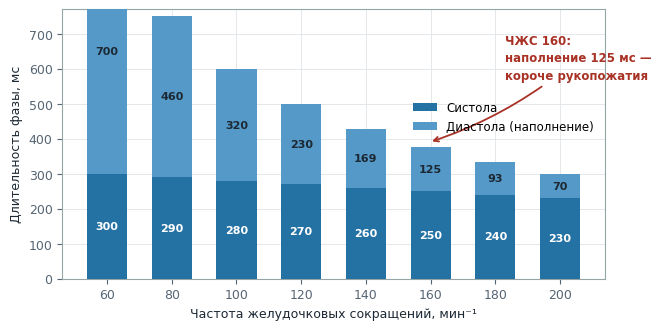
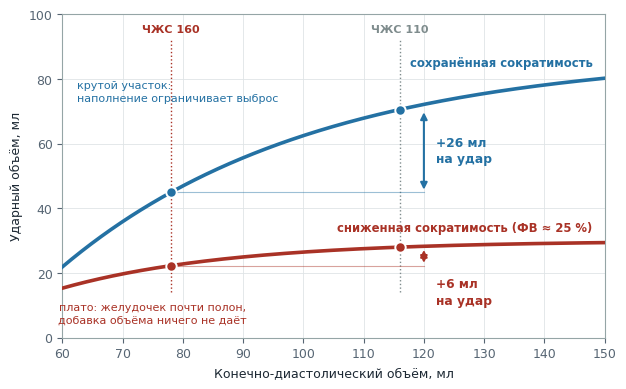
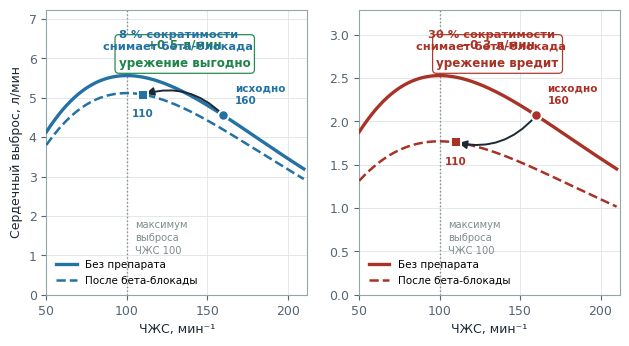
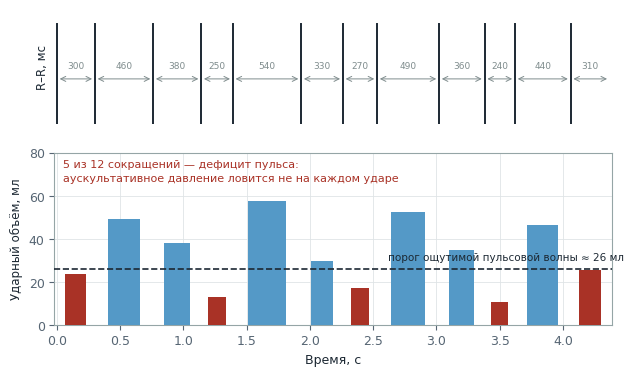
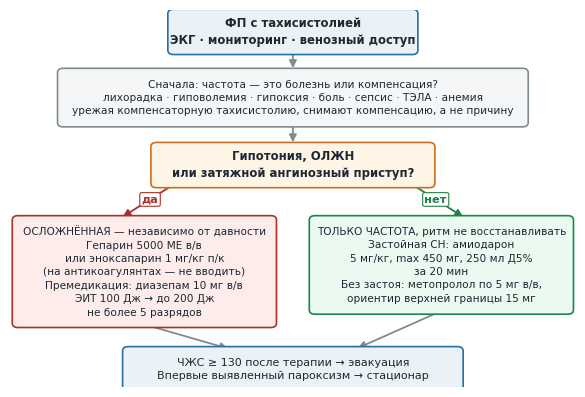

Source code (Python) for these figures, in order:
#!/usr/bin/env python3
"""Графики к разбору «Тахисистолия при фибрилляции предсердий».

    python3 postroit.py

Модель однокамерная, феноменологическая: наполнение желудочка описано
экспоненциальным насыщением по времени диастолы, сократимость задана
предельным ударным объёмом. Числа подобраны так, чтобы соответствовать
порядку величин у пожилого пациента; это учебная модель зависимостей,
а не результат измерений у конкретного больного.
"""

from __future__ import annotations

import numpy as np
import matplotlib

matplotlib.use("Agg")
import matplotlib.pyplot as plt
from matplotlib.patches import FancyArrowPatch, FancyBboxPatch

plt.rcParams.update({
    "font.family": "DejaVu Sans",
    "font.size": 9,
    "axes.edgecolor": "#95a5a6",
    "axes.labelcolor": "#1c2833",
    "axes.titlesize": 10.5,
    "axes.titleweight": "bold",
    "axes.titlecolor": "#1c2833",
    "xtick.color": "#566573",
    "ytick.color": "#566573",
    "axes.grid": True,
    "grid.color": "#dfe4e6",
    "grid.linewidth": 0.6,
    "figure.facecolor": "white",
    "savefig.facecolor": "white",
    "savefig.dpi": 220,
    "savefig.bbox": "tight",
})

TEMNYY = "#1c2833"
SINIY = "#2471a3"
GOLUBOY = "#5499c7"
KRASNYY = "#a93226"
ORANZH = "#ca6f1e"
SERYY = "#7f8c8d"
ZELENYY = "#1e8449"


# --- физиология модели ---------------------------------------------------

def sistola(chss: np.ndarray | float) -> np.ndarray | float:
    """Длительность механической систолы, с.

    Систола при учащении тоже укорачивается, но несопоставимо слабее
    диастолы: основной вклад в укорочение цикла даёт диастола.
    """
    return np.clip(0.30 - 0.0005 * (np.asarray(chss, dtype=float) - 60), 0.20, None)


def diastola(chss: np.ndarray | float) -> np.ndarray:
    """Время наполнения желудочка, с."""
    return np.clip(60.0 / np.asarray(chss, dtype=float) - sistola(chss), 0.01, None)


def udarnyy_obem(t_dia: np.ndarray | float, uo_max: float, tau: float) -> np.ndarray:
    """Ударный объём как функция времени наполнения (насыщение)."""
    return uo_max * (1.0 - np.exp(-np.asarray(t_dia, dtype=float) / tau))


# Постоянная наполнения: у пожилого сердца релаксация замедлена
# (диастолическая дисфункция), поэтому наполнение сильнее зависит от времени.
TAU = 0.32

# Субстраты. Ключ модели — разная чувствительность к бета-блокаде.
# Сердце с сохранённым резервом теряет от блокады немного; сердце, выброс
# которого держится на максимальной симпатической стимуляции, теряет
# несопоставимо больше — именно поэтому приказ уводит застойную
# недостаточность на амиодарон, а не на метопролол.
SUBSTRATY = {
    "sohrannyy": {"podpis": "Сохранённая сократимость", "uo_max": 88.0, "beta": 0.92},
    "snizhennyy": {"podpis": "Сниженная сократимость (ФВ ≈ 25 %)", "uo_max": 40.0, "beta": 0.70},
}


# --- рисунок 1: куда девается диастола -----------------------------------

def risunok_diastola() -> None:
    chss = np.array([60, 80, 100, 120, 140, 160, 180, 200])
    sis = sistola(chss)
    dia = diastola(chss)

    figura, os = plt.subplots(figsize=(7.0, 3.5))
    x = np.arange(len(chss))

    os.bar(x, sis * 1000, width=0.62, color=SINIY, label="Систола", zorder=3)
    os.bar(x, dia * 1000, width=0.62, bottom=sis * 1000, color=GOLUBOY,
           label="Диастола (наполнение)", zorder=3)

    for i, (s, d) in enumerate(zip(sis, dia)):
        os.text(i, s * 1000 / 2, f"{s*1000:.0f}", ha="center", va="center",
                color="white", fontsize=8, fontweight="bold", zorder=4)
        os.text(i, s * 1000 + d * 1000 / 2, f"{d*1000:.0f}", ha="center", va="center",
                color=TEMNYY, fontsize=8, fontweight="bold", zorder=4)

    # выделить рабочую точку пациентки
    i160 = int(np.where(chss == 160)[0][0])
    os.annotate("ЧЖС 160:\nнаполнение 125 мс —\nкороче рукопожатия",
                xy=(i160 - 0.02, (sis[i160] + dia[i160]) * 1000 + 15),
                xytext=(i160 + 1.15, 570),
                fontsize=8.5, color=KRASNYY, fontweight="bold", ha="left",
                linespacing=1.45,
                arrowprops=dict(arrowstyle="->", color=KRASNYY, lw=1.3,
                                connectionstyle="arc3,rad=-0.10"))

    os.set_xticks(x)
    os.set_xticklabels(chss)
    os.set_xlabel("Частота желудочковых сокращений, мин⁻¹")
    os.set_ylabel("Длительность фазы, мс")
    # заголовок убран — подпись идёт в markdown-caption
    os.set_ylim(0, 770)
    # легенда уходит вправо-вниз: сверху справа стоит выноска, снизу — короткие столбики
    os.legend(loc="center right", bbox_to_anchor=(1.0, 0.60),
              frameon=False, fontsize=8.5)
    os.set_axisbelow(True)

    figura.savefig("ris1_diastola.png")
    plt.close(figura)


# --- рисунок 2: кривая Франка–Старлинга ----------------------------------

def risunok_starling() -> None:
    kdo = np.linspace(60, 150, 500)

    # сохранённая сократимость: крутой участок в рабочем диапазоне
    uo_sohr = 88 * (1 - np.exp(-(kdo - 48) / 42))
    # сниженная сократимость (ФВ ≈ 25 %): кривая и опущена, и распластана —
    # желудочек работает почти на пределе наполнения, добавка объёма даёт мало
    uo_sniz = 30 * (1 - np.exp(-(kdo - 40) / 28))

    figura, os = plt.subplots(figsize=(7.0, 4.2))

    kdo_bystro, kdo_medlenno = 78.0, 116.0
    for x, podpis, cvet_p in ((kdo_bystro, "ЧЖС 160", KRASNYY),
                              (kdo_medlenno, "ЧЖС 110", SERYY)):
        # вертикаль не тянем на всю высоту: низ и верх нужны под подписи
        os.plot([x, x], [14, 92], color=cvet_p, lw=1.0, ls=":", zorder=1)
        os.text(x, 97, podpis, fontsize=8, color=cvet_p, ha="center",
                va="top", fontweight="bold")

    os.plot(kdo, uo_sohr, color=SINIY, lw=2.6, zorder=3)
    os.plot(kdo, uo_sniz, color=KRASNYY, lw=2.6, zorder=3)

    # подписи прямо у кривых — отдельная легенда только отнимает место
    os.text(148, 85, "сохранённая сократимость", fontsize=8.4, color=SINIY,
            ha="right", va="center", fontweight="bold")
    os.text(148, 34, "сниженная сократимость (ФВ ≈ 25 %)", fontsize=8.4,
            color=KRASNYY, ha="right", va="center", fontweight="bold")

    def tochka(kdo_t: float, krivaya, cvet: str) -> float:
        uo_t = float(np.interp(kdo_t, kdo, krivaya))
        os.plot([kdo_t], [uo_t], "o", color=cvet, ms=7.5, mec="white", mew=1.4, zorder=5)
        return uo_t

    a1 = tochka(kdo_bystro, uo_sohr, SINIY)
    a2 = tochka(kdo_medlenno, uo_sohr, SINIY)
    b1 = tochka(kdo_bystro, uo_sniz, KRASNYY)
    b2 = tochka(kdo_medlenno, uo_sniz, KRASNYY)

    # вертикальные скобки прироста на правой границе диапазона
    skobka_x = kdo_medlenno + 4.0
    for niz, verh, cvet, y_podpisi in ((a1, a2, SINIY, (a1 + a2) / 2),
                                       (b1, b2, KRASNYY, 14.0)):
        os.add_patch(FancyArrowPatch((skobka_x, niz), (skobka_x, verh),
                                    arrowstyle="<|-|>", mutation_scale=10,
                                    color=cvet, lw=1.5, zorder=4))
        os.plot([kdo_bystro, skobka_x], [niz, niz],
                color=cvet, lw=0.8, alpha=0.45, zorder=2)
        os.text(skobka_x + 2.0, y_podpisi, f"+{verh - niz:.0f} мл\nна удар",
                color=cvet, fontsize=8.8, fontweight="bold", va="center",
                ha="left", linespacing=1.35)

    os.text(62.5, 76, "крутой участок:\nнаполнение ограничивает выброс",
            fontsize=8, color=SINIY, ha="left", va="center", linespacing=1.4)
    os.text(75, 7.5, "плато: желудочек почти полон,\nдобавка объёма ничего не даёт",
            fontsize=8, color=KRASNYY, ha="center", va="center", linespacing=1.4)

    os.set_xlabel("Конечно-диастолический объём, мл")
    os.set_ylabel("Ударный объём, мл")
    # заголовок убран
    os.set_xlim(60, 150)
    os.set_ylim(0, 100)
    os.set_axisbelow(True)

    figura.savefig("ris2_starling.png")
    plt.close(figura)


# --- рисунок 3: сердечный выброс против частоты --------------------------

def risunok_vybros() -> None:
    chss = np.linspace(50, 210, 500)
    t_dia = diastola(chss)

    poryadok = [("sohrannyy", SINIY), ("snizhennyy", KRASNYY)]
    figura, oси = plt.subplots(1, 2, figsize=(7.4, 3.7), sharey=False)

    for os, (klyuch, cvet) in zip(oси, poryadok):
        s = SUBSTRATY[klyuch]
        uo = udarnyy_obem(t_dia, s["uo_max"], TAU)
        mo = chss * uo / 1000.0                                  # л/мин
        uo_bb = udarnyy_obem(t_dia, s["uo_max"] * s["beta"], TAU)
        mo_bb = chss * uo_bb / 1000.0

        os.plot(chss, mo, color=cvet, lw=2.4, zorder=3, label="Без препарата")
        os.plot(chss, mo_bb, color=cvet, lw=1.8, ls="--", zorder=3,
                label="После бета-блокады")

        verh = float(mo.max()) * 1.30
        os.set_ylim(0, verh)

        pik = float(chss[np.argmax(mo)])
        os.axvline(pik, color=SERYY, lw=1.0, ls=":", zorder=2)
        os.text(pik + 5, verh * 0.20, f"максимум\nвыброса\nЧЖС {pik:.0f}",
                fontsize=7.2, color=SERYY, va="center", ha="left", linespacing=1.35)

        # рабочая точка 160 и результат урежения до 110 по кривой с блокадой
        mo160 = float(np.interp(160, chss, mo))
        mo110 = float(np.interp(110, chss, mo_bb))
        os.plot([160], [mo160], "o", color=cvet, ms=7.5, mec="white", mew=1.4, zorder=6)
        os.plot([110], [mo110], "s", color=cvet, ms=7.5, mec="white", mew=1.4, zorder=6)
        os.text(167, mo160 + verh * 0.035, "исходно\n160", fontsize=7.5, color=cvet,
                fontweight="bold", ha="left", va="bottom", linespacing=1.3)
        os.text(110, mo110 - verh * 0.05, "110", fontsize=7.5, color=cvet,
                fontweight="bold", ha="center", va="top")

        rastet = mo110 >= mo160
        # дугу ведём поверху при росте и понизу при падении, чтобы не лечь на кривую
        os.add_patch(FancyArrowPatch((160, mo160), (110, mo110),
                                    connectionstyle=f"arc3,rad={0.30 if rastet else -0.30}",
                                    arrowstyle="-|>", mutation_scale=12,
                                    color=TEMNYY, lw=1.4, zorder=5))

        cvet_itoga = ZELENYY if rastet else KRASNYY
        os.text(136, verh * 0.845,
                f"{'+' if rastet else '−'}{abs(mo110 - mo160):.1f} л/мин\n"
                f"{'урежение выгодно' if rastet else 'урежение вредит'}",
                fontsize=8.6, fontweight="bold", ha="center", va="center",
                color=cvet_itoga, linespacing=1.5,
                bbox=dict(boxstyle="round,pad=0.32", fc="white",
                          ec=cvet_itoga, lw=0.9, alpha=0.95))

        os.text(132, verh * 0.93,
                f"{(1-s['beta'])*100:.0f} % сократимости\nснимает бета-блокада",
                fontsize=8.2, color=cvet, ha="center", va="top",
                fontweight="bold", linespacing=1.35)
        os.set_xlabel("ЧЖС, мин⁻¹")
        os.set_xlim(50, 212)
        os.set_axisbelow(True)
        os.legend(loc="lower left", frameon=False, fontsize=7.5)

    oси[0].set_ylabel("Сердечный выброс, л/мин")
    # общий заголовок убран — подпись в markdown

    figura.savefig("ris3_vybros.png")
    plt.close(figura)


# --- рисунок 4: дефицит пульса при ФП ------------------------------------

def risunok_deficit() -> None:
    rr = np.array([0.30, 0.46, 0.38, 0.25, 0.54, 0.33, 0.27, 0.49, 0.36, 0.24, 0.44, 0.31])
    t_dia = np.clip(rr - 0.20, 0.01, None)
    uo = udarnyy_obem(t_dia, 88.0, TAU)
    porog = 26.0                            # ниже — удар не даёт ощутимой пульсовой волны

    momenty = np.concatenate([[0.0], np.cumsum(rr)[:-1]])

    figura, (os1, os2) = plt.subplots(2, 1, figsize=(7.2, 4.1), sharex=True,
                                      gridspec_kw={"height_ratios": [1, 1.5]})

    # верх: сам ритм
    for t in momenty:
        os1.plot([t, t], [0, 1], color=TEMNYY, lw=1.4, zorder=3)
    for t, interval in zip(momenty, rr):
        os1.annotate("", xy=(t + interval, 0.45), xytext=(t, 0.45),
                     arrowprops=dict(arrowstyle="<->", color=SERYY, lw=0.7))
        os1.text(t + interval / 2, 0.56, f"{interval*1000:.0f}",
                 fontsize=6.5, color=SERYY, ha="center")
    os1.set_ylim(0, 1.15)
    os1.set_yticks([])
    os1.set_ylabel("R–R, мс", fontsize=8.5)
    os1.grid(False)
    for storona in ("top", "right", "left", "bottom"):
        os1.spines[storona].set_visible(False)
    os1.tick_params(axis="x", length=0)
    # заголовок рисунка убран

    # низ: ударный объём удара, завершающего соответствующий интервал
    cveta = [GOLUBOY if v >= porog else KRASNYY for v in uo]
    os2.bar(momenty + rr / 2, uo, width=rr * 0.55, color=cveta, zorder=3)
    os2.axhline(porog, color=TEMNYY, lw=1.2, ls="--", zorder=4)
    os2.text(2.62, porog + 3.0,
             f"порог ощутимой пульсовой волны ≈ {porog:.0f} мл",
             fontsize=7.5, color=TEMNYY, ha="left", va="bottom")

    poteryano = int(np.sum(uo < porog))
    os2.text(0.015, 0.96,
             f"{poteryano} из {len(uo)} сокращений — дефицит пульса:\n"
             "аускультативное давление ловится не на каждом ударе",
             transform=os2.transAxes, fontsize=8, color=KRASNYY,
             va="top", linespacing=1.4)

    os2.set_ylim(0, 80)
    os2.set_xlim(-0.02, float(momenty[-1] + rr[-1]) + 0.02)
    os2.set_xlabel("Время, с")
    os2.set_ylabel("Ударный объём, мл", fontsize=8.5)
    os2.set_axisbelow(True)

    figura.savefig("ris4_deficit.png")
    plt.close(figura)


# --- рисунок 5: развилка алгоритма ---------------------------------------

def risunok_razvilka() -> None:
    figura, os = plt.subplots(figsize=(7.3, 4.9))
    os.set_xlim(0, 10)
    os.set_ylim(1.5, 10)          # низ обрезан по последнему блоку
    os.axis("off")

    STROKA = 0.30          # высота строки текста в единицах осей
    OTSTUP = 0.30          # вертикальный запас внутри рамки

    def blok(x, w, verh, tekst, fon, ramka, razmer=7.8, zhirno=False):
        """Рисует рамку под текст, привязывая её ВЕРХНИЙ край к `verh`."""
        strok = tekst.count("\n") + 1
        h = strok * STROKA + OTSTUP
        y = verh - h
        os.add_patch(FancyBboxPatch((x, y), w, h,
                                    boxstyle="round,pad=0.06,rounding_size=0.10",
                                    facecolor=fon, edgecolor=ramka, linewidth=1.2,
                                    zorder=3))
        os.text(x + w / 2, y + h / 2, tekst, ha="center", va="center",
                fontsize=razmer, color=TEMNYY, linespacing=1.42,
                fontweight="bold" if zhirno else "normal", zorder=4)
        return y            # низ рамки — точка выхода стрелки

    def strelka(x1, y1, x2, y2, podpis=None, cvet=SERYY):
        os.add_patch(FancyArrowPatch((x1, y1), (x2, y2), arrowstyle="-|>",
                                     mutation_scale=11, color=cvet, lw=1.3, zorder=2))
        if podpis:
            os.text((x1 + x2) / 2, (y1 + y2) / 2, podpis, fontsize=8.2,
                    color=cvet, ha="center", va="center", fontweight="bold",
                    bbox=dict(boxstyle="round,pad=0.16", fc="white", ec=cvet, lw=0.8))

    # 1. вход
    niz = blok(2.85, 4.3, 9.95,
               "ФП с тахисистолией\nЭКГ · мониторинг · венозный доступ",
               "#eaf2f8", SINIY, razmer=8.4, zhirno=True)

    # 2. фильтр: частота как компенсация — ДО выбора терапии
    strelka(5.0, niz, 5.0, 8.62)
    niz = blok(0.9, 8.2, 8.62,
               "Сначала: частота — это болезнь или компенсация?\n"
               "лихорадка · гиповолемия · гипоксия · боль · сепсис · ТЭЛА · анемия\n"
               "урежая компенсаторную тахисистолию, снимают компенсацию, а не причину",
               "#f4f6f7", SERYY, razmer=7.6)

    # 3. главная развилка
    strelka(5.0, niz, 5.0, 6.95)
    niz_vopros = blok(2.55, 4.9, 6.95,
                      "Гипотония, ОЛЖН\nили затяжной ангинозный приступ?",
                      "#fef5e7", ORANZH, razmer=8.4, zhirno=True)

    # 4. ветви
    strelka(3.0, niz_vopros + 0.10, 1.95, 5.30, "да", KRASNYY)
    strelka(7.0, niz_vopros + 0.10, 8.05, 5.30, "нет", ZELENYY)

    niz_l = blok(0.10, 4.55, 5.30,
                 "ОСЛОЖНЁННАЯ — независимо от давности\n"
                 "Гепарин 5000 МЕ в/в\n"
                 "или эноксапарин 1 мг/кг п/к\n"
                 "(на антикоагулянтах — не вводить)\n"
                 "Премедикация: диазепам 10 мг в/в\n"
                 "ЭИТ 100 Дж → до 200 Дж\n"
                 "не более 5 разрядов",
                 "#fdecea", KRASNYY, razmer=7.6)

    niz_p = blok(5.35, 4.55, 5.30,
                 "ТОЛЬКО ЧАСТОТА, ритм не восстанавливать\n"
                 "Застойная СН: амиодарон\n5 мг/кг, max 450 мг, 250 мл Д5%\nза 20 мин\n"
                 "Без застоя: метопролол по 5 мг в/в,\n"
                 "ориентир верхней границы 15 мг",
                 "#eafaf1", ZELENYY, razmer=7.6)

    # 5. тактика
    verh_takt = min(niz_l, niz_p) - 0.55
    strelka(2.4, niz_l, 3.9, verh_takt)
    strelka(7.6, niz_p, 6.1, verh_takt)
    blok(2.05, 5.9, verh_takt,
         "ЧЖС ≥ 130 после терапии → эвакуация\n"
         "Впервые выявленный пароксизм → стационар",
         "#eaf2f8", SINIY, razmer=8.0)

    # заголовок рисунка убран — подпись в markdown

    figura.savefig("ris5_razvilka.png")
    plt.close(figura)


# --- служебная печать чисел для текста -----------------------------------

def pechat_chisel(verbose: bool = False) -> None:
    """Диагностическая печать модельных чисел. По умолчанию — тихий режим."""
    if not verbose:
        return

    print("--- диастола по частоте ---")
    for c in (60, 80, 100, 110, 120, 140, 160, 180, 200):
        print(f"ЧЖС {c:3d}: цикл {60000/c:6.1f} мс, систола {sistola(c)*1000:5.1f}, "
              f"диастола {diastola(c)*1000:5.1f} мс")

    print("\n--- выброс по частоте ---")
    chss = np.linspace(50, 210, 2000)
    for klyuch, s in SUBSTRATY.items():
        uo = udarnyy_obem(diastola(chss), s["uo_max"], TAU)
        mo = chss * uo / 1000
        uo_bb = udarnyy_obem(diastola(chss), s["uo_max"] * s["beta"], TAU)
        mo_bb = chss * uo_bb / 1000
        mo160 = float(np.interp(160, chss, mo))
        mo110 = float(np.interp(110, chss, mo_bb))
        print(f"{klyuch:11s}: пик на ЧЖС {chss[np.argmax(mo)]:.0f} ({mo.max():.2f} л/мин); "
              f"160 без препарата → {mo160:.2f}; "
              f"110 после блокады → {mo110:.2f}; "
              f"итог {mo110 - mo160:+.2f} л/мин")

    print("\n--- дефицит пульса ---")
    rr = np.array([0.30, 0.46, 0.38, 0.25, 0.54, 0.33, 0.27, 0.49, 0.36, 0.24, 0.44, 0.31])
    uo = udarnyy_obem(np.clip(rr - 0.20, 0.01, None), 88.0, TAU)
    print(f"средний R–R {rr.mean()*1000:.0f} мс (≈{60/rr.mean():.0f} мин⁻¹), "
          f"УО от {uo.min():.0f} до {uo.max():.0f} мл, "
          f"ниже порога 26 мл: {int(np.sum(uo < 26))} из {len(uo)}")


if __name__ == "__main__":
    import sys
    verbose = "--verbose" in sys.argv or "-v" in sys.argv
    risunok_diastola()
    risunok_starling()
    risunok_vybros()
    risunok_deficit()
    risunok_razvilka()
    pechat_chisel(verbose)
    print("\nГрафики пересохранены")
